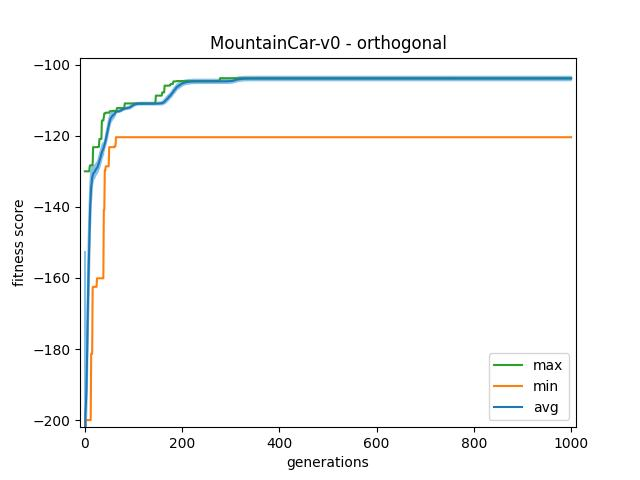

The data file committed next to this chart (first rows):
gen	nevals	avg	std	min	max
0	200	-251.3	197.5	-1000	-130
1	200	-198.2	9.561	-200	-130
2	200	-195.8	13.74	-200	-130
3	200	-192.3	17.39	-200	-130
4	200	-185.6	20.79	-200	-130
5	200	-178.7	22.55	-200	-130
6	200	-168.8	24.16	-200	-130
7	200	-161.9	24.61	-200	-130
8	200	-156.6	24.35	-200	-130
9	200	-151	22.36	-200	-130
10	200	-144.7	18.49	-200	-128.6
11	200	-139.7	14.79	-200	-128.3
12	200	-137.2	13.51	-200	-128.3
13	200	-134.4	9.334	-181.3	-128.3
14	200	-133.3	8.598	-181.3	-128.3
15	200	-131.8	6.252	-181.3	-128.3
16	200	-131.2	4.792	-162.8	-128.3
17	200	-130.7	3.724	-162.5	-123.2
18	200	-130.5	3.675	-162.5	-123.2
19	200	-130.3	3.72	-162.5	-123.2
20	200	-130.2	3.553	-162.5	-123.2
21	200	-129.8	3.454	-162.5	-123.2
22	200	-129.6	3.155	-162.5	-123.2
23	200	-129.4	3.221	-162.5	-123.2
24	200	-129.2	3.239	-162.5	-123.2
25	200	-129	3.193	-160.1	-123.2
26	200	-128.8	3.283	-160.1	-123.2
27	200	-128.4	3.307	-160.1	-123.1
28	200	-128	3.487	-160.1	-123.1
29	200	-127.5	3.686	-160.1	-123.1
30	200	-127.1	3.823	-160.1	-120.9
31	200	-126.6	3.926	-160.1	-120.9
32	200	-126.3	3.949	-160.1	-120.9
33	200	-125.6	3.924	-160.1	-120.9
34	200	-125.1	3.849	-160.1	-120.9
35	200	-124.7	3.807	-160.1	-115.7
36	200	-124.2	3.665	-160.1	-115.7
37	200	-123.9	3.569	-160.1	-115.7
38	200	-123.7	3.466	-160.1	-115.7
39	200	-123.2	2.381	-140.9	-114.7
40	200	-122.8	2.501	-140.9	-113.7
41	200	-122.2	2.23	-129.7	-113.7
42	200	-121.7	2.629	-129.7	-113.7
43	200	-121.1	3.003	-128.6	-113.5
44	200	-120.5	3.183	-128.6	-113.5
45	200	-119.9	3.367	-128.6	-113.5
46	200	-119.3	3.45	-128.6	-113.5
47	200	-118.5	3.478	-128.6	-113.5
48	200	-117.7	3.432	-128.6	-113.5
49	200	-117.1	3.4	-128.6	-113.5
50	200	-116.5	3.201	-123.2	-113.5
51	200	-116	3.062	-123.2	-113.1
52	200	-115.5	2.846	-123.2	-113.1
53	200	-115.1	2.606	-123.2	-113.1
54	200	-114.9	2.513	-123.2	-113.1
55	200	-114.7	2.397	-123.2	-113.1
56	200	-114.5	2.284	-123.2	-113
57	200	-114.3	2.167	-123.2	-113
58	200	-114.2	2.116	-123.2	-113
59	200	-114.1	2.135	-123.2	-113
... 941 more rows
